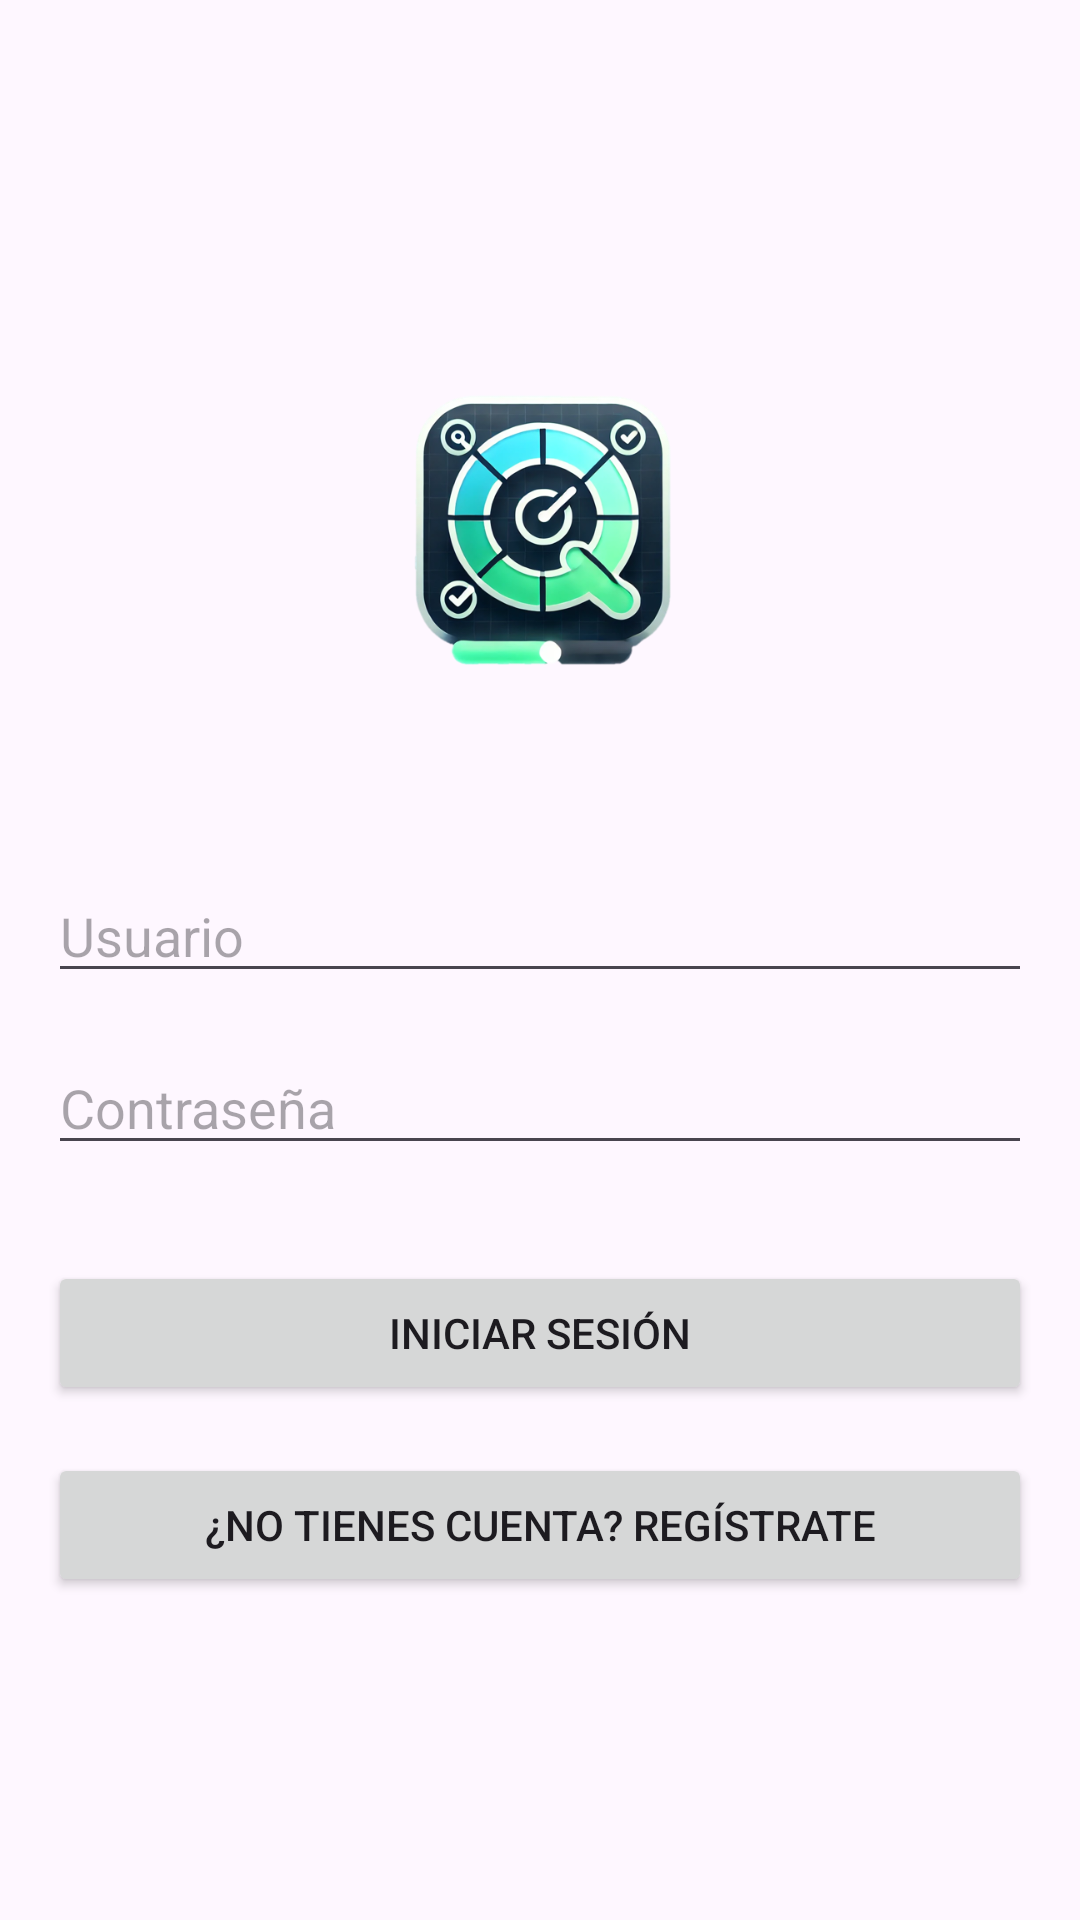

The Android layout XML behind this screen, and the referenced resources:
<!-- AndroidManifest.xml: application theme Theme.ProyectoDAMN -->
<!-- res/layout/activity_main.xml -->
<?xml version="1.0" encoding="utf-8"?>
<LinearLayout
    xmlns:android="http://schemas.android.com/apk/res/android"
    android:layout_width="match_parent"
    android:layout_height="match_parent"
    android:orientation="vertical"
    android:padding="16dp"
    android:gravity="center">

    
    <ImageView
        android:id="@+id/imgLogo"
        android:layout_width="150dp"
        android:layout_height="150dp"
        android:src="@drawable/ic_logo"
        android:layout_marginBottom="32dp" />

    
    <EditText
        android:id="@+id/etUsername"
        android:layout_width="match_parent"
        android:layout_height="wrap_content"
        android:hint="Usuario"
        android:inputType="text"
        android:layout_marginBottom="16dp" />

    
    <EditText
        android:id="@+id/etPassword"
        android:layout_width="match_parent"
        android:layout_height="wrap_content"
        android:hint="Contraseña"
        android:inputType="textPassword"
        android:layout_marginBottom="32dp" />

    
    <Button
        android:id="@+id/btnLogin"
        android:layout_width="match_parent"
        android:layout_height="wrap_content"
        android:text="Iniciar Sesión" />

    <Button
        android:id="@+id/btnGoToRegister"
        android:layout_width="match_parent"
        android:layout_height="wrap_content"
        android:text="¿No tienes cuenta? Regístrate"
        android:layout_marginTop="16dp" />

</LinearLayout>
<!-- resources referenced by this layout -->
<resources>
  <!-- drawable ic_logo: png bitmap (drawable, 197252 bytes) -->
  <style name="Theme.ProyectoDAMN" parent="Base.Theme.ProyectoDAMN" />
  <style name="Base.Theme.ProyectoDAMN" parent="Theme.Material3.DayNight.NoActionBar">
          
          
      </style>
</resources>
